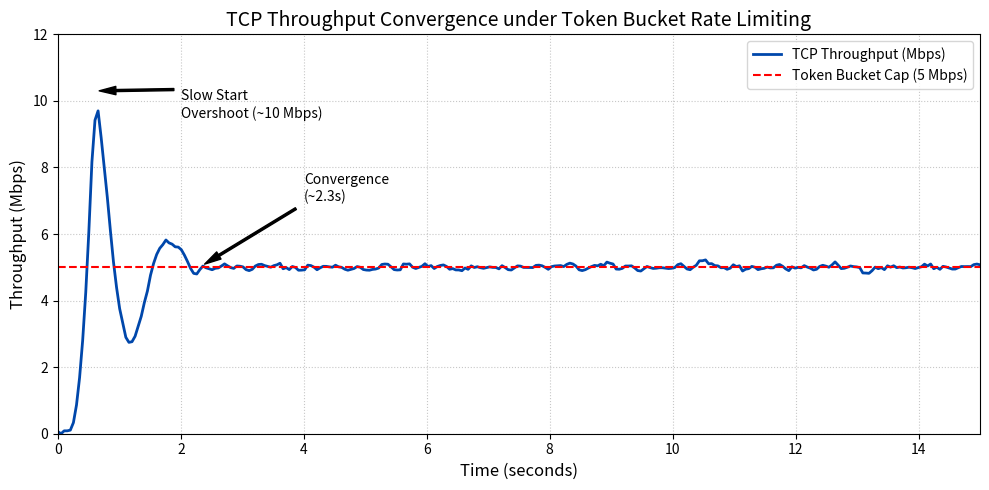

Source code (Python): (Note: this script raises an exception after producing the figure.)
import numpy as np
import matplotlib.pyplot as plt

# Simulate TCP throughput over time converging to 5 Mbps Token Bucket cap
np.random.seed(42)

# Time axis (0 to 15 seconds)
t = np.linspace(0, 15, 300)
throughput = np.zeros_like(t)

for i, time in enumerate(t):
    if time < 0.2:
        # Initial connection setup
        throughput[i] = 0.0
    elif time < 0.6:
        # TCP Slow Start up to ~10.5 Mbps
        throughput[i] = ((time - 0.2) / 0.4) ** 2 * 10.5
    elif time < 2.3:
        # Congestion avoidance / drops (sharp drop then damped oscillation)
        # Drop to ~4.5, then recover, damped towards 5.0
        decay = np.exp(-(time - 0.6) * 1.5)
        oscillation = np.cos((time - 0.6) * 5)
        throughput[i] = 5.0 + 5.5 * decay * oscillation
    else:
        # Steady state at 5 Mbps cap with slight noise
        throughput[i] = 5.0

# Add realistic network noise
noise = np.random.normal(0, 0.12, len(t))
throughput += noise
throughput = np.clip(throughput, 0, None) # No negative throughput

# Apply a slight moving average to simulate Wireshark's 100ms interval smoothing
window_size = 3
throughput_smooth = np.convolve(throughput, np.ones(window_size)/window_size, mode='same')
# Fix the edges
throughput_smooth[:2] = throughput[:2]
throughput_smooth[-2:] = throughput[-2:]

plt.figure(figsize=(10, 5))
plt.plot(t, throughput_smooth, color='#0047AB', linewidth=2, label='TCP Throughput (Mbps)')

# Add a dashed line for the Token Bucket Cap
plt.axhline(y=5.0, color='red', linestyle='--', linewidth=1.5, label='Token Bucket Cap (5 Mbps)')

# Annotations
plt.annotate('Slow Start\nOvershoot (~10 Mbps)', xy=(0.6, 10.3), xytext=(2.0, 9.5),
             arrowprops=dict(facecolor='black', shrink=0.05, width=1.5, headwidth=6))
plt.annotate('Convergence\n(~2.3s)', xy=(2.3, 5.0), xytext=(4.0, 7.0),
             arrowprops=dict(facecolor='black', shrink=0.05, width=1.5, headwidth=6))

plt.title('TCP Throughput Convergence under Token Bucket Rate Limiting', fontsize=14)
plt.xlabel('Time (seconds)', fontsize=12)
plt.ylabel('Throughput (Mbps)', fontsize=12)
plt.ylim(0, 12)
plt.xlim(0, 15)
plt.grid(True, linestyle=':', alpha=0.7)
plt.legend(loc='upper right')

plt.tight_layout()
plt.savefig('c:/Users/hieum/AndroidStudioProjects/QoSScheduler/thesis/figures/wireshark_convergence.png', dpi=300)
print('Graph generated successfully.')
